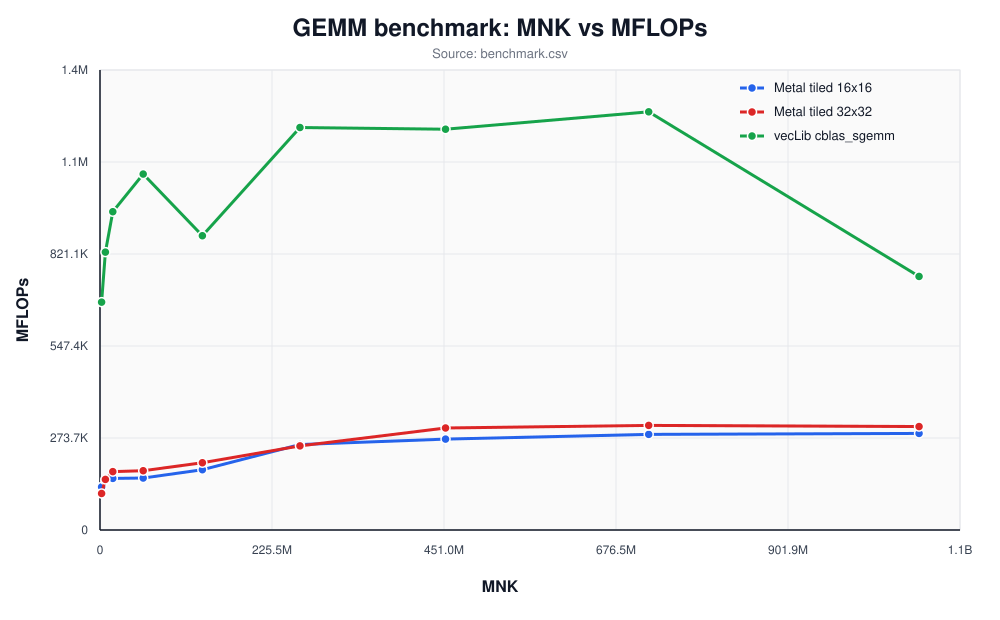

The data file committed next to this chart (first rows):
implementation, m, n, k, mnk, average_ms, best_ms, mflops, max_abs_error
vecLib cblas_sgemm, 128, 128, 128, 2097152, 0.006188, 0.006042, 677856, 0.00000000e+00
Metal tiled 16x16, 128, 128, 128, 2097152, 0.03276, 0.03263, 128022, 0.00000000e+00
Metal tiled 32x32, 128, 128, 128, 2097152, 0.03861, 0.029, 108625, 0.00000000e+00
vecLib cblas_sgemm, 192, 192, 192, 7077888, 0.01713, 0.01638, 826615, 0.00000000e+00
Metal tiled 16x16, 192, 192, 192, 7077888, 0.09604, 0.09579, 147399, 0.00000000e+00
Metal tiled 32x32, 192, 192, 192, 7077888, 0.09405, 0.09375, 150507, 0.00000000e+00
vecLib cblas_sgemm, 256, 256, 256, 16777216, 0.03544, 0.03379, 946860, 0.00000000e+00
Metal tiled 16x16, 256, 256, 256, 16777216, 0.2187, 0.2169, 153459, 0.00000000e+00
Metal tiled 32x32, 256, 256, 256, 16777216, 0.1932, 0.1927, 173643, 0.00000000e+00
vecLib cblas_sgemm, 384, 384, 384, 56623104, 0.107, 0.1062, 1058830, 0.00000000e+00
Metal tiled 16x16, 384, 384, 384, 56623104, 0.7326, 0.7106, 154588, 0.00000000e+00
Metal tiled 32x32, 384, 384, 384, 56623104, 0.6421, 0.6319, 176358, 0.00000000e+00
vecLib cblas_sgemm, 512, 512, 512, 134217728, 0.3066, 0.2988, 875416, 0.00000000e+00
Metal tiled 16x16, 512, 512, 512, 134217728, 1.497, 1.221, 179350, 0.00000000e+00
Metal tiled 32x32, 512, 512, 512, 134217728, 1.342, 1.168, 200092, 0.00000000e+00
vecLib cblas_sgemm, 640, 640, 640, 262144000, 0.4379, 0.436, 1197301, 0.00000000e+00
Metal tiled 16x16, 640, 640, 640, 262144000, 2.062, 1.83, 254263, 0.00000000e+00
Metal tiled 32x32, 640, 640, 640, 262144000, 2.095, 1.654, 250234, 0.00000000e+00
vecLib cblas_sgemm, 768, 768, 768, 452984832, 0.7599, 0.7543, 1192248, 0.00000000e+00
Metal tiled 16x16, 768, 768, 768, 452984832, 3.35, 3.154, 270408, 0.00000000e+00
Metal tiled 32x32, 768, 768, 768, 452984832, 2.985, 2.864, 303476, 0.00000000e+00
vecLib cblas_sgemm, 896, 896, 896, 719323136, 1.156, 1.15, 1244024, 0.00000000e+00
Metal tiled 16x16, 896, 896, 896, 719323136, 5.057, 5, 284462, 0.00000000e+00
Metal tiled 32x32, 896, 896, 896, 719323136, 4.624, 4.549, 311150, 0.00000000e+00
vecLib cblas_sgemm, 1024, 1024, 1024, 1073741824, 2.847, 2.829, 754305, 0.00000000e+00
Metal tiled 16x16, 1024, 1024, 1024, 1073741824, 7.475, 7.458, 287289, 0.00000000e+00
Metal tiled 32x32, 1024, 1024, 1024, 1073741824, 6.979, 6.82, 307718, 0.00000000e+00
